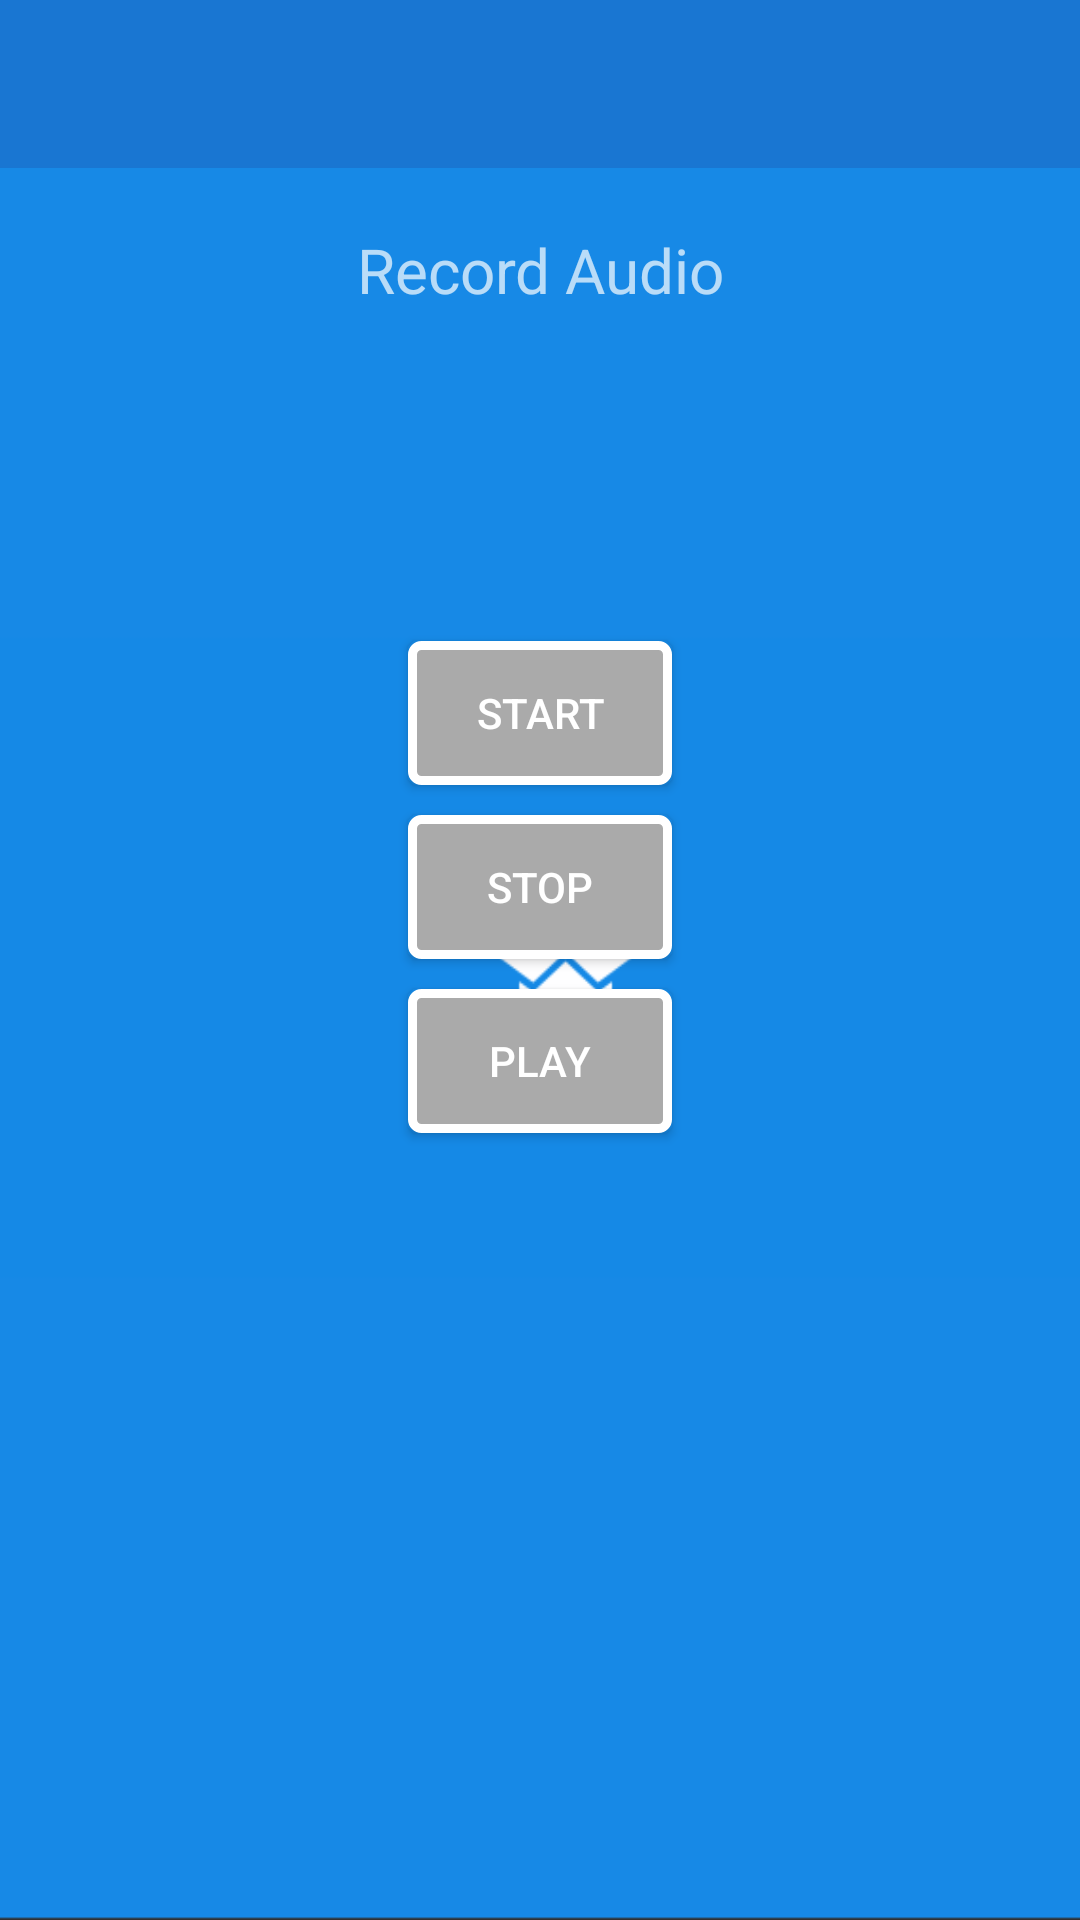

Layout XML and referenced resources for this Android screen:
<!-- AndroidManifest.xml: application theme AppTheme -->
<!-- res/layout/audio_activity.xml -->
<RelativeLayout xmlns:android="http://schemas.android.com/apk/res/android"
    xmlns:tools="http://schemas.android.com/tools"
    android:layout_width="match_parent"
    android:layout_height="match_parent"
    android:background="@drawable/drop"
    tools:context=".AudioRecorder">

    <include
        android:id="@+id/toolbar1"
        layout="@layout/toolbar" />


    <TextView
        android:id="@+id/imageView1"
        android:layout_width="match_parent"
        android:layout_height="wrap_content"
        android:layout_below="@+id/toolbar1"
        android:layout_centerHorizontal="true"
        android:layout_marginTop="10dp"
        android:gravity="center"
        android:padding="10dp"
        android:text="Record Audio"
        android:textSize="10pt"/>

    <ImageView
        android:id="@+id/mic_image"
        android:layout_width="100dp"
        android:layout_height="100dp"
        android:layout_below="@+id/imageView1"
        android:layout_centerHorizontal="true"
        android:paddingBottom="10dp"
        android:src="@drawable/mic_act"/>

    <Button
        android:id="@+id/button1"
        android:layout_width="wrap_content"
        android:layout_height="wrap_content"
        android:layout_below="@+id/mic_image"
        android:layout_centerHorizontal="true"
        android:layout_centerVertical="true"
        android:background="@drawable/button"
        android:onClick="start"
        android:text="Start" />

    <Button
        android:id="@+id/button2"
        android:layout_width="wrap_content"
        android:layout_height="wrap_content"
        android:layout_alignLeft="@+id/button1"
        android:layout_alignStart="@+id/button1"
        android:layout_below="@+id/button1"
        android:layout_marginTop="10dp"
        android:background="@drawable/button"
        android:onClick="stop"
        android:text="Stop" />


    <Button
        android:id="@+id/button3"
        android:layout_width="wrap_content"
        android:layout_height="wrap_content"
        android:layout_alignEnd="@+id/button2"
        android:layout_alignLeft="@+id/button2"
        android:layout_alignRight="@+id/button2"
        android:layout_alignStart="@+id/button2"
        android:layout_below="@+id/button2"
        android:layout_marginTop="10dp"
        android:background="@drawable/button"
        android:onClick="play"
        android:text="Play" />
</RelativeLayout>
<!-- res/layout/toolbar.xml (included above) -->
<?xml version="1.0" encoding="utf-8"?>
<android.support.v7.widget.Toolbar
    xmlns:android="http://schemas.android.com/apk/res/android"
    xmlns:app="http://schemas.android.com/apk/res-auto"
    android:id="@+id/toolbar"
    android:layout_width="match_parent"
    android:layout_height="wrap_content"
    android:background="@color/primaryColorDark"
    android:minHeight="?attr/actionBarSize"
    app:popupTheme="@style/AppTheme"/>
<!-- resources referenced by this layout -->
<resources>
  <color name="primaryColorDark">#1976D2</color>
  <!-- drawable button (drawable) -->
  <?xml version="1.0" encoding="utf-8"?>
  <selector xmlns:android="http://schemas.android.com/apk/res/android">
  
      <item android:state_pressed="true">
          <shape>
              <gradient android:angle="270" android:endColor="@android:color/darker_gray" android:startColor="@android:color/darker_gray" />
              <stroke android:width="3dp" android:color="@android:color/white" />
              <corners android:radius="3dp" />
              <padding android:bottom="10dp" android:left="10dp" android:right="10dp" android:top="10dp" />
          </shape>
      </item>
  
      <item android:state_focused="true">
          <shape>
              <gradient android:angle="270" android:endColor="@android:color/darker_gray" android:startColor="@android:color/darker_gray" />
              <stroke android:width="3dp" android:color="@android:color/white" />
              <corners android:radius="3dp" />
              <padding android:bottom="10dp" android:left="10dp" android:right="10dp" android:top="10dp" />
          </shape>
      </item>
  
      <item>
          <shape>
              <gradient android:angle="270" android:endColor="@android:color/darker_gray" android:startColor="@android:color/darker_gray" />
              <stroke android:width="3dp" android:color="@android:color/white" />
              <corners android:radius="3dp" />
              <padding android:bottom="10dp" android:left="10dp" android:right="10dp" android:top="10dp" />
          </shape>
      </item>
  </selector>
  <!-- drawable drop: png bitmap (drawable, 8207 bytes) -->
  <style name="AppTheme" parent="AppTheme.Base">
          
      </style>
  <style name="AppTheme.Base" parent="Theme.AppCompat.NoActionBar">
          <item name="colorPrimary">@color/primaryColor</item>
          <item name="colorPrimaryDark">@color/primaryColorDark</item>
          <item name="colorAccent">@color/accentColor</item>
      </style>
  <color name="primaryColor">#2196F3</color>
  <color name="accentColor">#009688</color>
</resources>
